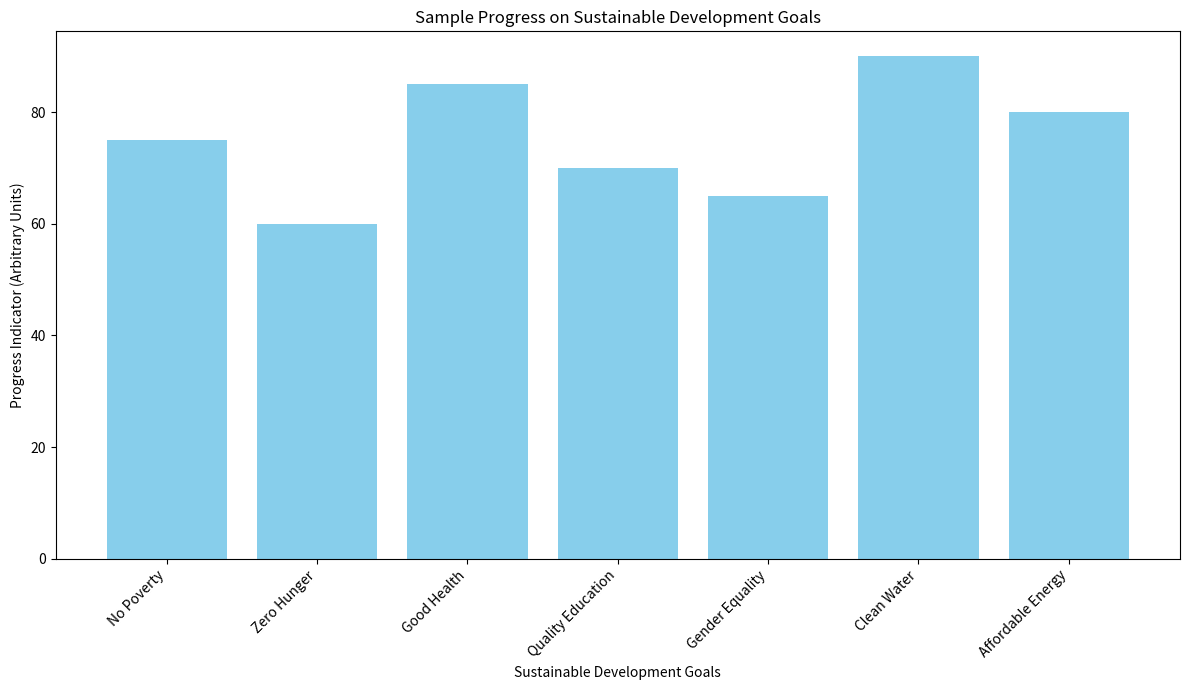

Source code (Python):
import matplotlib.pyplot as plt

# Sample data for SDGs (using a subset for readability on the chart)
sdg_goals = [
    "No Poverty", "Zero Hunger", "Good Health", 
    "Quality Education", "Gender Equality", "Clean Water", 
    "Affordable Energy"
]
# Arbitrary values representing hypothetical progress or focus for demonstration
sdg_values = [75, 60, 85, 70, 65, 90, 80]

# Create the bar chart
plt.figure(figsize=(12, 7)) # Increased figure size for better readability
plt.bar(sdg_goals, sdg_values, color='skyblue')

# Add labels and title
plt.xlabel("Sustainable Development Goals")
plt.ylabel("Progress Indicator (Arbitrary Units)")
plt.title("Sample Progress on Sustainable Development Goals")

# Rotate x-axis labels for better visibility
plt.xticks(rotation=45, ha='right') # 'ha' aligns text to the right of the tick

# Adjust layout to prevent labels from overlapping
plt.tight_layout()

# Save the chart
plt.savefig("data_viz\chart.png")

print("Bar chart saved as data_viz\chart.png")
